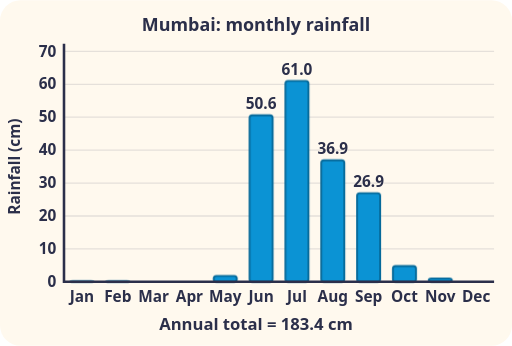
t = 0.00 s
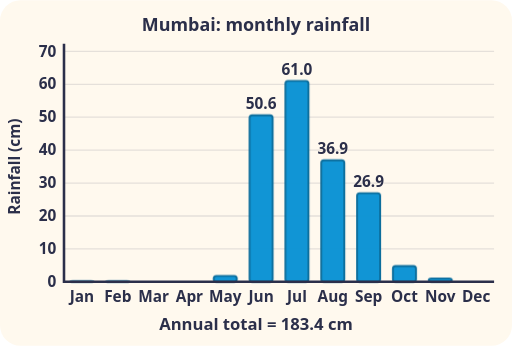
t = 0.38 s
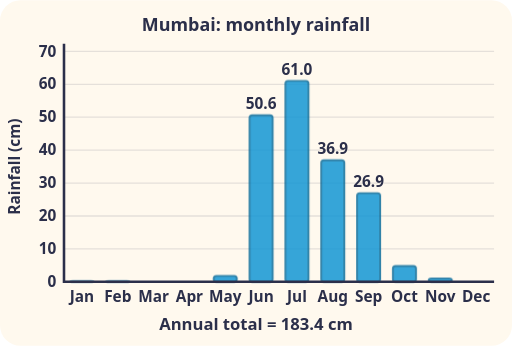
t = 1.13 s
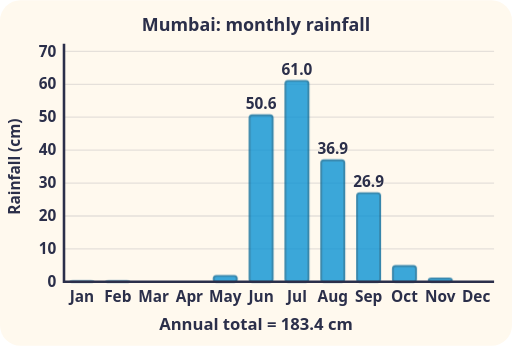
t = 1.50 s
t = 1.88 s: frame unchanged from t = 1.13 s, image omitted
t = 2.63 s: frame unchanged from t = 0.38 s, image omitted

The animated SVG that drew these frames (rendered in a browser with its animation timeline set to each time). Animation: 1 CSS @keyframes rule; one cycle of 3.00 s, repeats indefinitely.

<svg xmlns="http://www.w3.org/2000/svg" viewBox="0 0 400 270" role="img">
<title>Bar graph of monthly rainfall in Mumbai with the four largest bars labelled</title>
<style>
.br{animation:br 3s ease-in-out infinite}@keyframes br{0%,100%{opacity:1}50%{opacity:.8}}
@media (prefers-reduced-motion: reduce){*{animation:none!important}}
</style>
<rect width="100%" height="100%" rx="16" fill="#FFF9EE"/>

<g stroke="#2B2F4A" stroke-opacity=".12"><path d="M50 220.0H386"/><path d="M50 194.3H386"/><path d="M50 168.6H386"/><path d="M50 142.9H386"/><path d="M50 117.1H386"/><path d="M50 91.4H386"/><path d="M50 65.7H386"/><path d="M50 40.0H386"/></g>
<g class="br" fill="#0B93D4" stroke="#076A9A" stroke-width="1.5"><rect x="55.0" y="219.5" width="18" height="0.5" rx="2"/><rect x="83.0" y="219.5" width="18" height="0.5" rx="2"/><rect x="111.0" y="220.0" width="18" height="0.0" rx="2"/><rect x="139.0" y="220.0" width="18" height="0.0" rx="2"/><rect x="167.0" y="215.4" width="18" height="4.6" rx="2"/><rect x="195.0" y="89.9" width="18" height="130.1" rx="2"/><rect x="223.0" y="63.1" width="18" height="156.9" rx="2"/><rect x="251.0" y="125.1" width="18" height="94.9" rx="2"/><rect x="279.0" y="150.8" width="18" height="69.2" rx="2"/><rect x="307.0" y="207.7" width="18" height="12.3" rx="2"/><rect x="335.0" y="217.4" width="18" height="2.6" rx="2"/><rect x="363.0" y="220.0" width="18" height="0.0" rx="2"/></g>
<path d="M50 34V220H386" fill="none" stroke="#2B2F4A" stroke-width="2"/>
<g font-family="system-ui, sans-serif" font-weight="600" fill="#2B2F4A"><text x="44" y="224.0" font-size="12" text-anchor="end">0</text><text x="44" y="198.3" font-size="12" text-anchor="end">10</text><text x="44" y="172.6" font-size="12" text-anchor="end">20</text><text x="44" y="146.9" font-size="12" text-anchor="end">30</text><text x="44" y="121.1" font-size="12" text-anchor="end">40</text><text x="44" y="95.4" font-size="12" text-anchor="end">50</text><text x="44" y="69.7" font-size="12" text-anchor="end">60</text><text x="44" y="44.0" font-size="12" text-anchor="end">70</text>
<text x="64.0" y="236" font-size="12" text-anchor="middle">Jan</text><text x="92.0" y="236" font-size="12" text-anchor="middle">Feb</text><text x="120.0" y="236" font-size="12" text-anchor="middle">Mar</text><text x="148.0" y="236" font-size="12" text-anchor="middle">Apr</text><text x="176.0" y="236" font-size="12" text-anchor="middle">May</text><text x="204.0" y="236" font-size="12" text-anchor="middle">Jun</text><text x="232.0" y="236" font-size="12" text-anchor="middle">Jul</text><text x="260.0" y="236" font-size="12" text-anchor="middle">Aug</text><text x="288.0" y="236" font-size="12" text-anchor="middle">Sep</text><text x="316.0" y="236" font-size="12" text-anchor="middle">Oct</text><text x="344.0" y="236" font-size="12" text-anchor="middle">Nov</text><text x="372.0" y="236" font-size="12" text-anchor="middle">Dec</text>
<text x="204.0" y="84.9" font-size="12" text-anchor="middle">50.6</text><text x="232.0" y="58.1" font-size="12" text-anchor="middle">61.0</text><text x="260.0" y="120.1" font-size="12" text-anchor="middle">36.9</text><text x="288.0" y="145.8" font-size="12" text-anchor="middle">26.9</text>
<text x="16" y="130" font-size="12" text-anchor="middle" transform="rotate(-90 16 130)">Rainfall (cm)</text>
<text x="200" y="24" font-size="14" text-anchor="middle">Mumbai: monthly rainfall</text>
<text x="200" y="258" font-size="13" text-anchor="middle">Annual total = 183.4 cm</text></g>
</svg>
